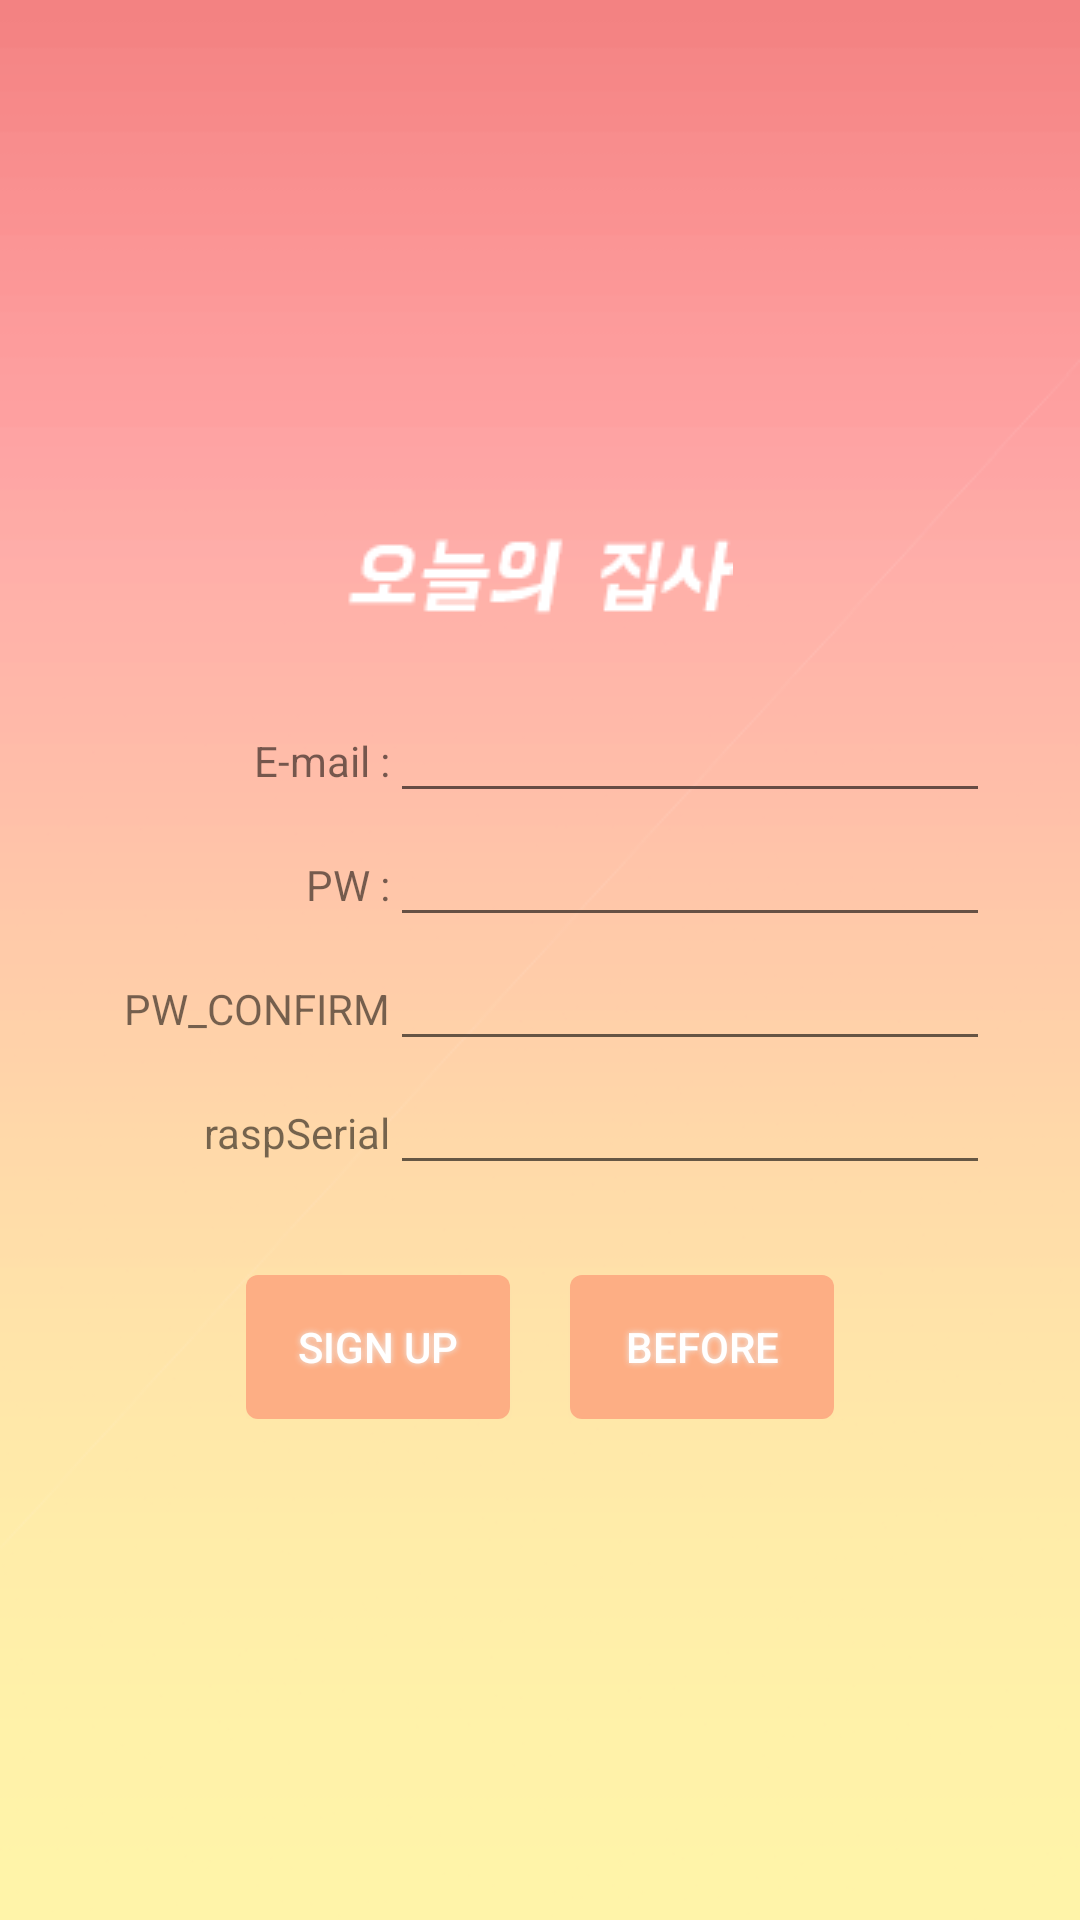

The Android layout XML behind this screen, and the referenced resources:
<!-- AndroidManifest.xml: application theme AppTheme -->
<!-- res/layout/sign_up.xml -->
<?xml version="1.0" encoding="utf-8"?>
<LinearLayout xmlns:android="http://schemas.android.com/apk/res/android"
    android:layout_width="match_parent"
    android:layout_height="match_parent"
    android:gravity="center"
    android:orientation="vertical"
    android:background="@drawable/background2"
    >

<ImageView
    android:layout_width="wrap_content"
    android:layout_height="wrap_content"
    android:src="@drawable/todayzipsa"/>

    <LinearLayout
        android:layout_width="wrap_content"
        android:layout_height="wrap_content"
        android:gravity="left">

        <TextView
            android:layout_width="100dp"
            android:layout_height="wrap_content"
            android:gravity="right"
            android:text="E-mail :" />

        <EditText
            android:layout_width="200dp"
            android:layout_height="wrap_content"

            android:id="@+id/idText"
            android:hint="                    " />

    </LinearLayout>

    <LinearLayout
        android:layout_width="wrap_content"
        android:layout_height="wrap_content">

        <TextView
            android:layout_width="100dp"
            android:layout_height="wrap_content"
            android:gravity="right"

            android:text="PW :" />

        <EditText
            android:layout_width="200dp"
            android:layout_height="wrap_content"
            android:id="@+id/passwordText"
            android:inputType="textPersonName"
            android:hint="                    " />
    </LinearLayout>


    <LinearLayout
        android:layout_width="wrap_content"
        android:layout_height="wrap_content">

        <TextView
            android:id="@+id/nameText"
            android:layout_width="100dp"
            android:layout_height="wrap_content"

            android:gravity="right"
            android:text="PW_CONFIRM" />


        <EditText
            android:id="@+id/passwordconfirmText"
            android:layout_width="200dp"
            android:layout_height="wrap_content"
            android:hint="                    " />
    </LinearLayout>
    <LinearLayout
        android:layout_width="wrap_content"
        android:layout_height="wrap_content">

        <TextView
            android:id="@+id/serial"
            android:layout_width="100dp"
            android:layout_height="wrap_content"

            android:gravity="right"
            android:text="raspSerial" />


        <EditText
            android:id="@+id/serialText"
            android:layout_width="200dp"
            android:layout_height="wrap_content"
            android:hint="                    " />
    </LinearLayout>

    <LinearLayout
        android:layout_width="wrap_content"
        android:layout_height="wrap_content">

    </LinearLayout>

    <LinearLayout
        android:layout_width="wrap_content"
        android:layout_height="wrap_content">

    </LinearLayout>

    <LinearLayout
        android:layout_width="wrap_content"
        android:layout_height="wrap_content"
        android:layout_marginTop="30dp">

        <Button
            android:id="@+id/btn_signup"
            android:layout_width="wrap_content"
            android:layout_height="wrap_content"
            android:layout_marginRight="20dp"
            android:background="@drawable/buttonshape"
            android:onClick="onClick"

            android:shadowColor="#EDEDED"
            android:shadowDx="0"
            android:shadowDy="0"
            android:shadowRadius="5"
            android:text="sign up"
            android:textColor="#FFFFFF" />

        <Button
            android:id="@+id/btn_before"
            android:layout_width="wrap_content"
            android:layout_height="wrap_content"
            android:background="@drawable/buttonshape"
            android:onClick="onClick"

            android:shadowColor="#EDEDED"
            android:shadowDx="0"
            android:shadowDy="0"
            android:shadowRadius="5"
            android:text="before"
            android:textColor="#FFFFFF" />

    </LinearLayout>

</LinearLayout>
<!-- resources referenced by this layout -->
<resources>
  <!-- drawable background2: png bitmap (drawable, 11724 bytes) -->
  <!-- drawable buttonshape (drawable) -->
  <?xml version="1.0" encoding="utf-8"?>
  <shape xmlns:android="http://schemas.android.com/apk/res/android" android:shape="rectangle" >
      <corners
          android:radius="4dp"
          />
      <solid
          android:color="#FDAE84"
          />
      <padding
          android:left="0dp"
          android:top="0dp"
          android:right="0dp"
          android:bottom="0dp"
          />
      <size
          />
      <stroke
  
          />
  </shape>
  <!-- drawable todayzipsa: png bitmap (drawable, 3962 bytes) -->
  <style name="AppTheme" parent="Theme.AppCompat.Light.DarkActionBar">
          
          <item name="colorPrimary">@color/colorPrimary</item>
          <item name="colorPrimaryDark">@color/colorPrimaryDark</item>
          <item name="colorAccent">@color/colorAccent</item>
      </style>
  <color name="colorPrimary">#3F51B5</color>
  <color name="colorPrimaryDark">#303F9F</color>
  <color name="colorAccent">#FF4081</color>
</resources>
